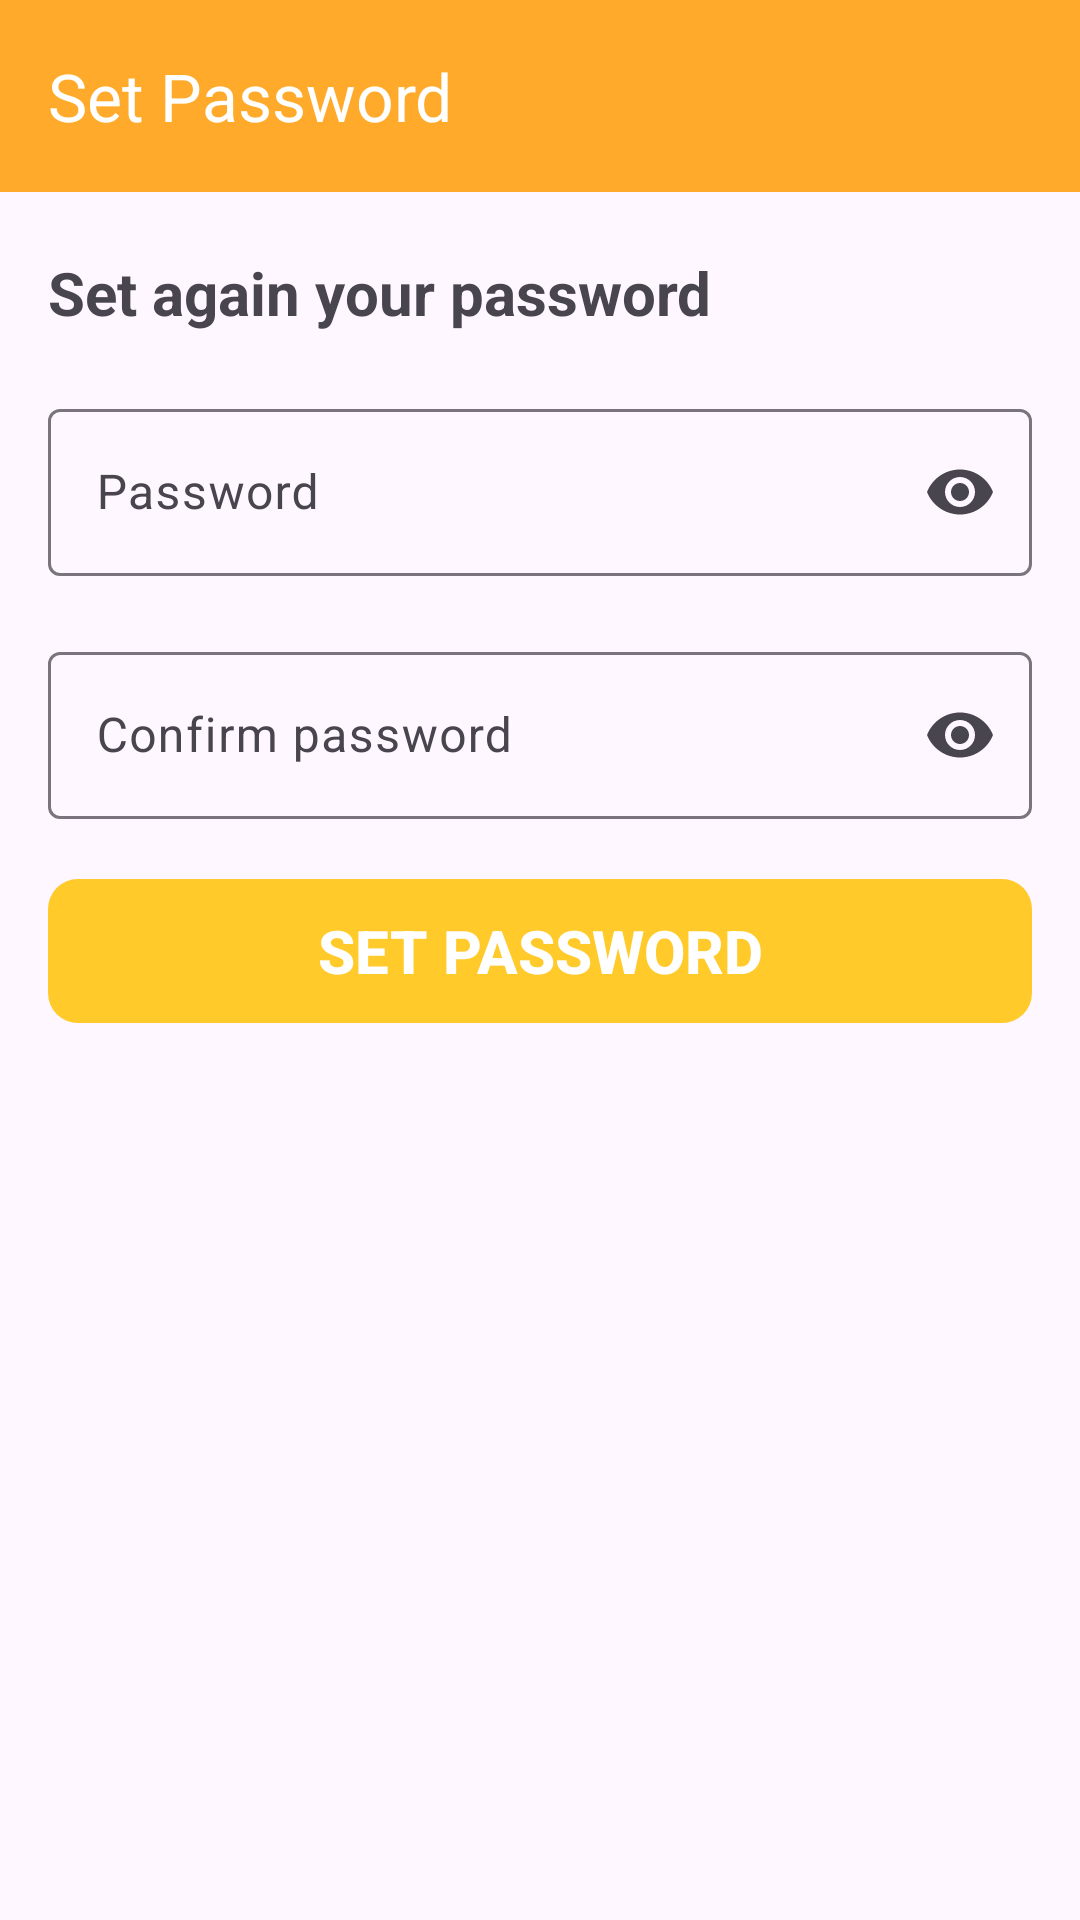

Write the Android layout XML for this screen, with the resource values it uses.
<!-- AndroidManifest.xml: application theme Theme.WareHouseManager -->
<!-- res/layout/activity_set_password.xml -->
<?xml version="1.0" encoding="utf-8"?>
<androidx.constraintlayout.widget.ConstraintLayout xmlns:android="http://schemas.android.com/apk/res/android"
    xmlns:app="http://schemas.android.com/apk/res-auto"
    xmlns:tools="http://schemas.android.com/tools"
    android:layout_width="match_parent"
    android:layout_height="match_parent"
    tools:context=".ui.activities.auth.forgot.SetPasswordActivity">

    <com.google.android.material.appbar.MaterialToolbar
        android:id="@+id/toolbar"
        android:layout_width="match_parent"
        android:layout_height="wrap_content"
        android:background="@color/orange"
        app:layout_constraintEnd_toEndOf="parent"
        app:layout_constraintStart_toStartOf="parent"
        app:layout_constraintTop_toTopOf="parent"
        app:navigationIcon="@drawable/ic_arrow_back"
        app:title="Set Password"
        app:titleTextColor="@color/white" />

    <TextView
        android:id="@+id/set_password"
        android:layout_width="wrap_content"
        android:layout_height="wrap_content"
        android:layout_marginStart="16dp"
        android:layout_marginTop="20dp"
        android:text="@string/set_again_your_password"
        android:textSize="20sp"
        android:textStyle="bold"
        app:layout_constraintStart_toStartOf="parent"
        app:layout_constraintTop_toBottomOf="@id/toolbar" />

    <com.google.android.material.textfield.TextInputLayout
        android:id="@+id/password_til"
        style="@style/ThemeOverlay.Material3.AutoCompleteTextView.FilledBox"
        android:layout_width="match_parent"
        android:layout_height="wrap_content"
        android:layout_marginStart="16dp"
        android:layout_marginTop="20dp"
        android:layout_marginEnd="16dp"
        android:hint="@string/password"
        app:endIconMode="password_toggle"
        app:helperTextTextColor="@color/red"
        app:hintTextColor="@color/gray"
        app:layout_constraintEnd_toEndOf="parent"
        app:layout_constraintStart_toStartOf="parent"
        app:layout_constraintTop_toBottomOf="@id/set_password">

        <com.google.android.material.textfield.TextInputEditText
            android:id="@+id/password_et"
            android:layout_width="match_parent"
            android:layout_height="wrap_content"
            android:inputType="textPassword"
            android:maxEms="11"
            android:maxLines="1" />

    </com.google.android.material.textfield.TextInputLayout>

    <com.google.android.material.textfield.TextInputLayout
        android:id="@+id/confirm_password_til"
        style="@style/ThemeOverlay.Material3.AutoCompleteTextView.FilledBox"
        android:layout_width="match_parent"
        android:layout_height="wrap_content"
        android:layout_marginStart="16dp"
        android:layout_marginTop="20dp"
        android:layout_marginEnd="16dp"
        android:hint="@string/confirm_password"
        app:endIconMode="password_toggle"
        app:helperTextTextColor="@color/red"
        app:hintTextColor="@color/gray"
        app:layout_constraintEnd_toEndOf="parent"
        app:layout_constraintStart_toStartOf="parent"
        app:layout_constraintTop_toBottomOf="@id/password_til">

        <com.google.android.material.textfield.TextInputEditText
            android:id="@+id/confirm_password_et"
            android:layout_width="match_parent"
            android:layout_height="wrap_content"
            android:inputType="textPassword"
            android:maxEms="11"
            android:maxLines="1" />
    </com.google.android.material.textfield.TextInputLayout>

    <Button
        android:id="@+id/continue_btn"
        android:layout_width="match_parent"
        android:layout_height="wrap_content"
        android:layout_marginStart="16dp"
        android:layout_marginTop="20dp"
        android:layout_marginEnd="16dp"
        android:layout_marginBottom="20dp"
        android:background="@drawable/background_button"
        android:enabled="false"
        android:text="@string/set_password"
        android:textColor="@color/white"
        android:textSize="20sp"
        android:textStyle="bold"
        app:layout_constraintEnd_toEndOf="parent"
        app:layout_constraintStart_toStartOf="parent"
        app:layout_constraintTop_toBottomOf="@id/confirm_password_til" />

</androidx.constraintlayout.widget.ConstraintLayout>
<!-- resources referenced by this layout -->
<resources>
  <color name="gray">#808080</color>
  <color name="orange">#ffaa2a</color>
  <color name="red">#FF0000</color>
  <color name="white">#FFFFFF</color>
  <!-- drawable background_button (drawable) -->
  <?xml version="1.0" encoding="utf-8"?>
  <selector xmlns:android="http://schemas.android.com/apk/res/android">
      <item android:state_pressed="true">
          <shape android:shape="rectangle">
              <corners android:radius="10dp" />
              <solid android:color="@color/vibrantYellow" />
          </shape>
      </item>
      <item android:state_pressed="false">
          <shape android:shape="rectangle">
              <corners android:radius="10dp" />
              <solid android:color="@color/goldenYellow" />
          </shape>
      </item>
  </selector>
  <string name="confirm_password">Confirm password</string>
  <string name="password">Password</string>
  <string name="set_again_your_password">Set again your password</string>
  <string name="set_password">Set password</string>
  <style name="Theme.WareHouseManager" parent="Base.Theme.WareHouseManager" />
  <color name="vibrantYellow">#ffea2b</color>
  <color name="goldenYellow">#ffca2a</color>
  <style name="Base.Theme.WareHouseManager" parent="Theme.Material3.DayNight.NoActionBar">
          
           <item name="colorPrimary">@color/orange</item>
      </style>
</resources>
